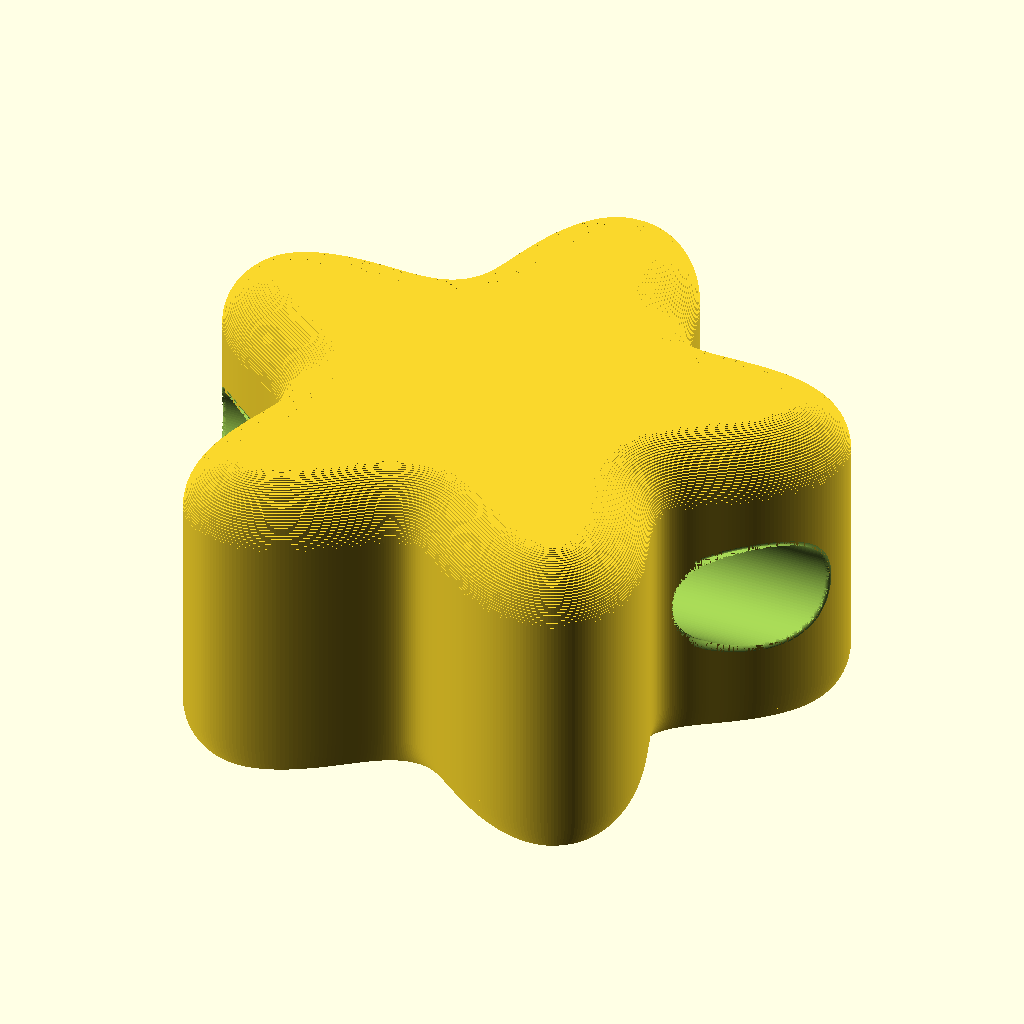
Cell 1 — every parameter at its default value.
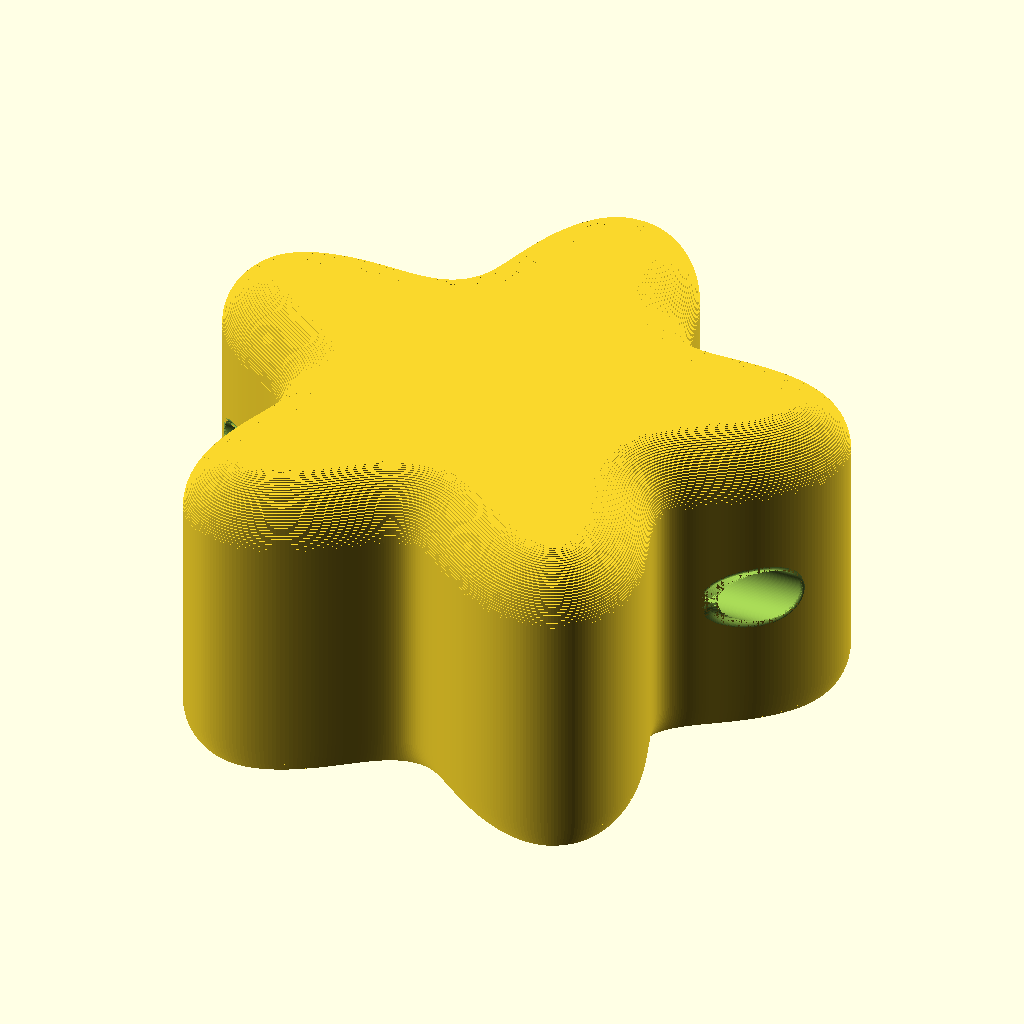
Cell 2: width = 240 (everything else at default).
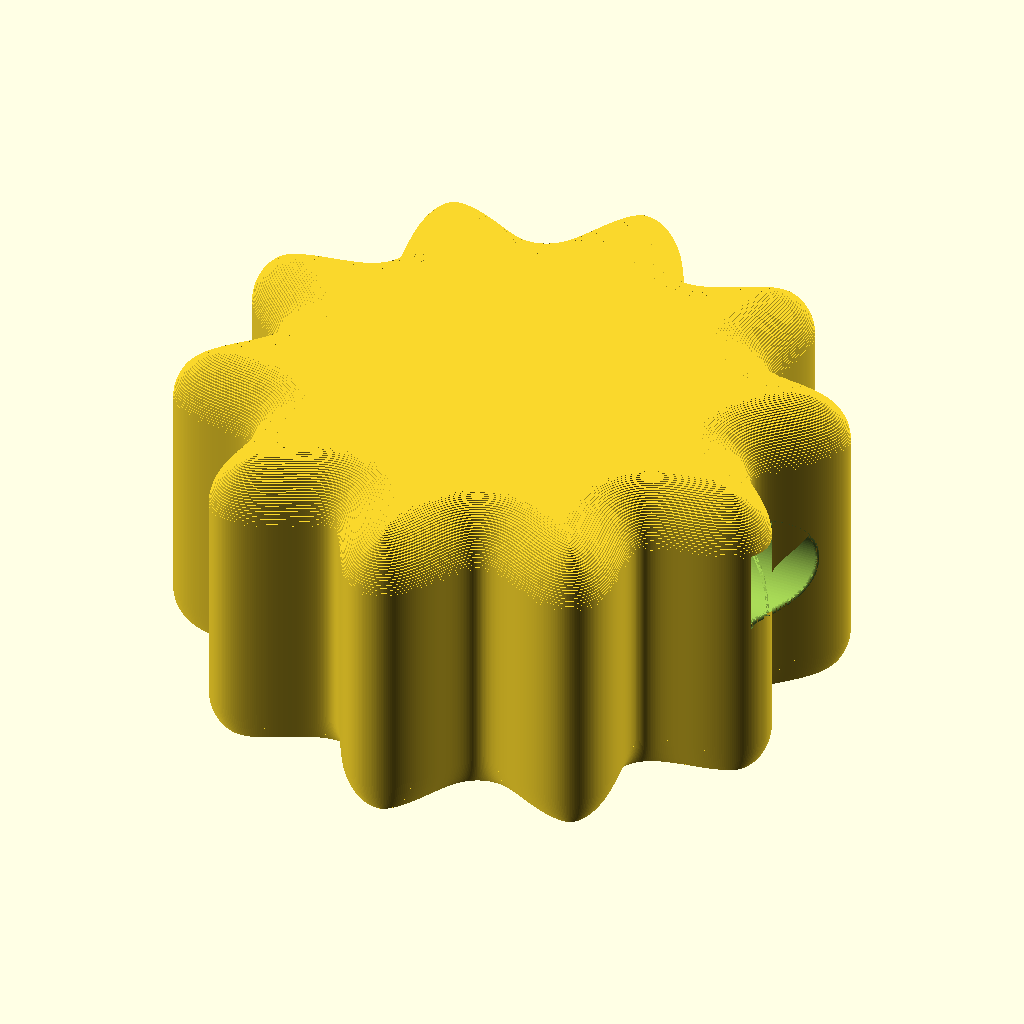
Cell 3: points = 10 (everything else at default).
All cells are drawn from the same view direction (rotation 55°, 0°, 25°, orthographic, colour scheme Cornfield), but the view is re-fitted for each cell, so position and scale can differ between cells as well as the parameter.
OpenSCAD source file projects/giant-beads/templates/bead_star.scad:
/*
    BEAD STAR - fresh parametric start (17 Oct 2026)
    =================================================
    Star/flower cross-section bead with a swept ball-fillet string hole
    and quarter-round face fillets (width/12). No letters, no rim, no
    preview colouring.

    Geometry source: the principal-supplied parametric star/flower generator
    (kept verbatim; provenance copy in parametric_star_flower.scad): unified
    star/flower radial profile with independent valley depth, fitted so the
    outline touches its enclosing circle at every outward tip, one tip
    pointing vertically up.

    width        enclosing-circle diameter of the star face (mm). Maps to
                 the generator's `diameter`.
    roundness    dial 1..20 (default 12): 1 = sharp star, 10 = bulbous,
                 20 = flower. Feeds the generator directly.
    points       integer >= 3, number of tips/petals.
    petal_depth  dial 1..10 (default 3): valley depth. This is the
                 principal's rename of the generator's `depth` (OpenSCAD
                 identifiers cannot contain a hyphen, so `petal_depth`,
                 not `petal-depth`). Mapped explicitly at the call site:
                 `depth = petal_depth`.
    height       extrusion height = width / 2 (computed)

    Shared mouth: a straight bore plus the swept rolling-ball mouth
    fillet (ported from bead_heart.scad); this file keeps its local
    values (hole_entry_x, hole_len, r_mouth) and builds the cutter in
    place.
*/
use <bead_common.scad>

// ---- parameters -------------------------------------------------------
width = 120;
roundness = 12;                // 1..20: 1 = sharp star, 10 = bulbous, 20 = flower
points = 5;                    // number of tips/petals
petal_depth = 3;               // 1..10: valley depth
height = width / 2;

// ---- string hole (common family block) ---------------------------------
// Throat diameter at the centre plane (mm)
hole_diameter = 20;
// Flare arc radius (mm): family rule width / 8; retained, unused by the mouth.
bore_fillet_radius = width / 8;
// Face fillet radius (mm): quarter-round where each flat face meets the
// side wall (NOT a chamfer); family rule width / 12.
fillet_radius = width / 12;
// Derived hole values
R_throat = hole_diameter / 2;
extra = 5;                     // mm bore overshoot past both walls
// Mouth radius: same family dial as bead.scad / bead_heart.scad, plus a
// star wall-safe cap. The star outline runs only ~3.6 mm from the mouth
// edge to a concave valley and ~8.5 mm to the next tip (at the default
// 5-point, roundness-12 outline), so a tangent ball larger than about 1 mm
// cuts across the valley/tip. The cap scales with the outline: 1 mm at
// width 120.
r_mouth_max = (height / 2.25) - (fillet_radius + R_throat);
r_wall_max  = width / 120;
r_mouth     = max(0.5, min(0.5 * hole_diameter, r_mouth_max, r_wall_max));

// Smooth bore surfaces; the star outline is polygonal and unaffected by $fn.
$fn = 128;

// Mouth: swept rolling-ball fillet (ported from bead_heart.scad). The star
// wall is oblique to the bore axis, so the revolved well cannot be used;
// the 2D corner sliver is swept along the actual mouth edge instead.

// ==================================================
// 1. MATHEMATICAL HELPERS
// ==================================================

function clamp(x, lo, hi) =
    max(lo, min(hi, x));


function lerp(a, b, t) =
    a*(1-t) + b*t;


function smoothstep(t) =
    let(x = clamp(t, 0, 1))
    x*x*(3-2*x);


// ==================================================
// 2. AUTOMATIC STAR VALLEY RATIO
// ==================================================

/*
    Original inner/outer radius ratio.

    At depth=5, the generator preserves
    this automatically determined ratio.

    This keeps 5, 6, 8 and 10 pointed
    stars proportionally attractive.
*/

function star_valley_ratio(n) =
    1 - 1.05*sin(180/n);


// ==================================================
// 3. INDEPENDENT VALLEY DEPTH
// ==================================================

/*
    depth = 1:
        Inner radius = 88% of outer radius.

    depth = 5:
        Inner radius uses original
        automatic star proportions.

    depth = 10:
        Inner radius = 8% of outer radius.

    IMPORTANT:

    This function depends on points and depth.

    It does NOT depend on roundness.
*/

function star_inner_ratio(n, depth) =

    let(
        d = clamp(depth, 1, 10),

        base = star_valley_ratio(n)
    )

    d <= 5

        ? lerp(
            0.88,
            base,
            (d-1)/4
        )

        : lerp(
            base,
            0.08,
            (d-5)/5
        );


// ==================================================
// 4. SHARP STAR RADIAL PROFILE
// ==================================================

/*
    u=0: outward tip
    u=1: inner valley

    Calculates the exact radial intersection
    with the straight edge joining the tip
    and valley.

    This preserves straight polygon edges
    when roundness=1.
*/

function sharp_radius(u, n, valley) =

    let(
        a = 180/n,

        theta = a*u
    )

    valley*sin(a)
    /
    (
        valley*sin(a-theta)
        + sin(theta)
    );


// ==================================================
// 5. SMOOTH ANGULAR TRANSITION
// ==================================================

/*
    Smooths the curve near the outward
    tip and the inner valley.

    width=0:
        Original sharp star.

    width>0:
        Zero radial derivative at the
        tip and valley.

    Intermediate roundness values therefore
    progressively remove the sharp corners.

    The central portion of the interval
    is preserved.
*/

function smooth_angle(u, width) =

    width <= 0
    ? u

    : u < width
    ? (
        2*u*u/width
        - pow(u,3)/pow(width,2)
    )

    : u > 1-width
    ? let(v = 1-u)
        1 - (
            2*v*v/width
            - pow(v,3)/pow(width,2)
        )

    : u;


// ==================================================
// 6. UNIFIED STAR / FLOWER RADIAL PROFILE
// ==================================================

/*
    This is the main shape-generating function.

    Inputs:

        u          0..1
        n          Number of points
        roundness  1..20
        depth      1..10

    Returns a NORMALISED radius.

    The output is bounded by:

        valley <= radius <= 1

    Therefore the outline cannot extend
    beyond the enclosing circle.

    Depth controls the valley radius.

    Roundness controls the curvature.

    These are independent parameters.
*/

function star_radius(
    u,
    n,
    roundness,
    depth
) =

    let(

        r = clamp(roundness, 1, 20),

        // Independent valley depth
        valley = star_inner_ratio(
            n,
            depth
        ),

        // ----------------------------------
        // SHARP -> BULBOUS
        // Roundness 1..10
        // ----------------------------------

        q = clamp(
            (r-1)/9,
            0,
            1
        ),

        remapped_u = smooth_angle(
            u,
            0.32*q
        ),

        sharp = sharp_radius(
            remapped_u,
            n,
            valley
        ),

        bulbous =
            valley +
            (1-valley)*pow(
                cos(90*u),
                2
            ),

        original_star =
            (1-q)*sharp
            + q*bulbous,


        // ----------------------------------
        // BULBOUS -> FLOWER
        // Roundness 10..20
        // ----------------------------------

        t = smoothstep(
            (r-10)/10
        ),

        petal_power =
            2 + 2*t,

        flower =
            valley +
            (1-valley) *
            (
                1 -
                pow(
                    sin(90*u),
                    petal_power
                )
            )

    )

    r <= 10
        ? original_star
        : flower;


// ==================================================
// 7. GENERATE 2D STAR / FLOWER VERTICES
// ==================================================

/*
    Generates points around the complete
    outline.

    Each outward point is positioned
    exactly on the enclosing circle.

    The first point is vertically upwards.

    Each angular sector has:

        samples_per_half samples from
        the outer tip to the valley

        samples_per_half samples from
        the valley to the next outer tip

    Integer sample indices guarantee that
    every outward tip is included exactly.
*/

function star_vertices(
    diameter = 50,
    points = 5,
    roundness = 1,
    depth = 5,
    samples_per_half = 64
) =

    let(

        R = diameter/2,

        n = points,

        samples = max(
            8,
            floor(samples_per_half)
        ),

        total_samples =
            2*n*samples
    )

    [

        for (i = [0:total_samples-1])

            let(

                // Angular position
                theta =
                    360*i/total_samples,

                // Integer position within
                // the current star sector
                j = i % (2*samples),

                // 0 at outward tips,
                // 1 at valleys
                u =
                    min(
                        j,
                        2*samples-j
                    ) / samples,

                // Normalised radial profile
                radial_fraction =
                    star_radius(
                        u,
                        n,
                        roundness,
                        depth
                    ),

                // Scale to circle diameter
                radius =
                    R*radial_fraction,

                // Orient one tip vertically
                angle =
                    90-theta
            )

            [
                radius*cos(angle),
                radius*sin(angle)
            ]

    ];


// ==================================================
// 8. PRIMARY USER-FACING MODULE
// ==================================================

module star_2d(
    diameter = 50,
    points = 5,
    roundness = 1,
    depth = 5,
    samples_per_half = 64
) {

    assert(
        diameter > 0,
        "Diameter must be positive"
    )

    assert(
        points >= 3
        && points == floor(points),
        "Points must be an integer >= 3"
    )

    assert(
        roundness >= 1
        && roundness <= 20,
        "Roundness must be 1..20"
    )

    assert(
        depth >= 1
        && depth <= 10,
        "Depth must be 1..10"
    )

    polygon(
        points = star_vertices(
            diameter,
            points,
            roundness,
            depth,
            samples_per_half
        )
    );

}

// ---- geometry gates (compile-time checks on the bead parameters) --------
assert(width > 0, "width must be positive");
assert(points >= 3 && points == floor(points), "points must be an integer >= 3");
assert(roundness >= 1 && roundness <= 20, "roundness must be 1..20");
assert(petal_depth >= 1 && petal_depth <= 10, "petal_depth must be 1..10");
assert(height == width / 2, "height must compute to width / 2 exactly");
assert(fillet_radius > 0, "fillet_radius must be positive");
assert(fillet_radius <= height / 2, "fillet_radius must be <= height/2 so fillets never overlap");

// ---- Plain string hole along X, centred on the cylinder (y=0, z=height/2) --
// hole_entry_x is the exact x where the outline crosses the hole centre line
// y=0 on the +x side, by linear interpolation between the outline vertices
// straddling it (or a vertex sitting exactly on y=0). Interpolating the true
// crossing, not taking max-x over a fixed |y|<tolerance band, is what makes
// this scale invariant. Verified exactly linear at width 60/120/240/300/480.
// At defaults (width 120, roundness 12, points 5, petal_depth 3) it is
// x = 49.7114, NOT 60.
//
// MOUTH: a straight 20 mm bore plus the swept rolling-ball fillet at both
// entrances (radius capped by the star wall-safe dial; see r_mouth above).
// The old spherical scoop, ball rollover, and revolved well are out.
star_pts = star_vertices(width, points, roundness, petal_depth);
L_pts = len(star_pts);
// index of the outline vertex nearest the hole axis on the +x side
// (max() over vectors is not portable OpenSCAD, so a two-pass scalar min):
min_y = min([for (i = [0 : L_pts - 1]) if (star_pts[i][0] > 0) abs(star_pts[i][1])]);
cross_i = [for (i = [0 : L_pts - 1]) if (star_pts[i][0] > 0 && abs(star_pts[i][1]) == min_y) i][0];
hole_entry_x = max([
    for (i = [0 : L_pts - 1])
        let(p0 = star_pts[i], p1 = star_pts[(i + 1) % L_pts])
        if (p0[0] > 0 && p1[0] > 0 && p0[1] * p1[1] <= 0 && !(p0[1] == 0 && p1[1] == 0))
            p0[1] == 0 ? p0[0]
                       : p0[0] + (p1[0] - p0[0]) * (0 - p0[1]) / (p1[1] - p0[1])
]);
assert(hole_entry_x > 0, "hole_entry_x must be positive: no +x outline crossing of y=0 found");
// the straight bore must clear every wall it can reach (the
// oblique flank pokes beyond the centre-line crossing):
wall_span_x = max([for (p = star_pts) if (abs(p[1]) <= R_throat + r_mouth) p[0]]);
hole_len = wall_span_x + extra;
echo(star_hole_entry_x = hole_entry_x, star_hole_len = hole_len,
     star_r_mouth = r_mouth);

// ---- Ball-fillet mouth (ported from bead_heart.scad) ---------------------
// A true rolling-ball fillet: remove the material between the sharp edge
// and the ball of radius r_mouth tangent to both the bore and the
// wall. The 2D corner sliver is swept along the actual mouth edge, so it
// stays tangent to both surfaces even though the star wall is oblique.

// wall position and outward normal as functions of y on the +x side
function wall_x_at(y) =
    max([for (i = [0 : L_pts - 1])
        let(p0 = star_pts[i], p1 = star_pts[(i + 1) % L_pts])
        if (p0[0] > 0 && p1[0] > 0 && p0[1] != p1[1] &&
            (p0[1] - y) * (p1[1] - y) <= 0)
            p0[0] + (p1[0] - p0[0]) * (y - p0[1]) / (p1[1] - p0[1])]);

// outward wall normal from a finite difference of the outline (smoother
// than a single polygon segment; the y-increasing tangent gives
// n = (t.y, -t.x))
function wall_n_at(y) =
    let(e = 0.5,
        p0 = [wall_x_at(y - e), y - e],
        p1 = [wall_x_at(y + e), y + e],
        tx = p1[0] - p0[0],
        ty = p1[1] - p0[1],
        m = sqrt(tx * tx + ty * ty))
        [ty / m, -tx / m, 0];

function vsub(a, b) = [a[0] - b[0], a[1] - b[1], a[2] - b[2]];
function vadd(a, b) = [a[0] + b[0], a[1] + b[1], a[2] + b[2]];
function vmul(a, s) = [a[0] * s, a[1] * s, a[2] * s];
function vdot(a, b) = a[0] * b[0] + a[1] * b[1] + a[2] * b[2];

mf_r = r_mouth;
mf_n = 240;                                  // samples around the mouth edge
mf_arc = 16;                                 // samples across the fillet arc
mf_th = [for (i = [0 : mf_n - 1]) 360 * i / mf_n];
mf_E = [for (a = mf_th)
    [wall_x_at(R_throat * cos(a)), R_throat * cos(a),
     height / 2 + R_throat * sin(a)]];
mf_nb = [for (a = mf_th) [0, cos(a), sin(a)]];          // bore outward normal
mf_nw = [for (a = mf_th) wall_n_at(R_throat * cos(a))]; // wall outward normal
mf_c0 = [for (i = [0 : mf_n - 1]) vdot(mf_nb[i], mf_nw[i])];
mf_s0 = [for (i = [0 : mf_n - 1]) sqrt(max(1e-9, 1 - mf_c0[i] * mf_c0[i]))];
// in-plane axis perpendicular to the bore normal
mf_e2 = [for (i = [0 : mf_n - 1])
    vmul(vsub(mf_nw[i], vmul(mf_nb[i], mf_c0[i])), 1 / mf_s0[i])];

// One cross-section, perpendicular to the mouth edge: the edge point,
// then the ball arc from the bore tangency (phi = 180) to the wall
// tangency (phi = acos(c0)). The polygon is exactly the sliver the
// fillet removes.
function mf_sec(i) =
    let(c0 = mf_c0[i], s0 = mf_s0[i], e1 = mf_nb[i], e2 = mf_e2[i],
        th = acos(max(-1, min(1, c0))),
        b_c = -mf_r * (1 + c0) / s0)
    concat(
        [mf_E[i]],
        [for (k = [0 : mf_arc])
            let(phi = 180 - (180 - th) * k / mf_arc)
                vadd(mf_E[i],
                     vadd(vmul(e1, mf_r * (1 + cos(phi))),
                          vmul(e2, b_c + mf_r * sin(phi))))]
    );

mf_w = mf_arc + 2;                           // vertices per cross-section
mf_pts = [for (i = [0 : mf_n - 1]) each mf_sec(i)];
mf_faces = [for (i = [0 : mf_n - 1])
    for (j = [0 : mf_w - 1])
        let(a = i * mf_w + j,
            b = i * mf_w + (j + 1) % mf_w,
            c = ((i + 1) % mf_n) * mf_w + (j + 1) % mf_w,
            d = ((i + 1) % mf_n) * mf_w + j)
        each [[a, b, c], [a, c, d]]];

module mf_cutter() {
    polyhedron(points = mf_pts, faces = mf_faces, convexity = 10);
}

// Shared mouth: straight bore + the swept ball fillet at both mouths
// (the star is symmetric about x = 0).
module string_hole() {
    translate([0, 0, height / 2])
        bead_string_hole_plain(
            R_throat = R_throat,
            hole_len = hole_len);
    mf_cutter();
    mirror([1, 0, 0]) mf_cutter();
}

// ---- Fillet geometry: bead.scad's quarter arc, carried in z-slices -------
// bead.scad revolves one profile whose corners hold a 32-segment quarter arc.
// The star cannot revolve, so the SAME arc point set (same angles, same
// inscribed-chord convention: each slab takes the inset of its base point)
// drives uniform-erosion slices of the star outline instead. The star has
// CUSPS at its tips, so offset(r=-u) erosion is the correct inset primitive
// (hull() would fill the clefts); vertices are never hand-displaced.
n_fillet = 32;
c = fillet_radius;
side_len = height - 2 * c;          // straight wall band (bead.scad: H - 2*c)
fillet_u = [for (i = [0 : n_fillet]) c - c * cos(-90 + 90 * i / n_fillet)]; // inset from wall
fillet_z = [for (i = [0 : n_fillet]) c + c * sin(-90 + 90 * i / n_fillet)]; // z of arc point

// ---- deliverable: the star-face cylinder with the string hole ------------
// petal_depth (bead family name) maps to the generator's `depth` argument.
// One tip points vertically up (the generator orients it; no rotation here).
// Quarter-round face fillets at both faces (width/12), z = 0 base.
module star_body() {
    union() {
        // bottom fillet: slabs [z_i, z_i+1] with inset u_i (inscribed chords)
        for (i = [0 : n_fillet - 1])
            translate([0, 0, fillet_z[i]])
                linear_extrude(height = fillet_z[i+1] - fillet_z[i])
                    offset(r = -fillet_u[i])
                        star_2d(diameter = width, points = points,
                                roundness = roundness, depth = petal_depth);
        // straight side wall; collapses like bead.scad when c == height/2
        if (side_len > 0.001)
            translate([0, 0, c])
                linear_extrude(height = side_len)
                    star_2d(diameter = width, points = points,
                            roundness = roundness, depth = petal_depth);
        // top fillet: mirrored slabs [H - z_k+1, H - z_k] with inset u_k
        for (k = [0 : n_fillet - 1])
            translate([0, 0, height - fillet_z[k+1]])
                linear_extrude(height = fillet_z[k+1] - fillet_z[k])
                    offset(r = -fillet_u[k])
                        star_2d(diameter = width, points = points,
                                roundness = roundness, depth = petal_depth);
    }
}

difference() {
    star_body();
    string_hole();
}
Parameter table extracted from the source (name, type, default, range or options):
width: number, default 120
roundness: number, default 12
points: number, default 5
petal_depth: number, default 3
hole_diameter: number, default 20
extra: number, default 5
